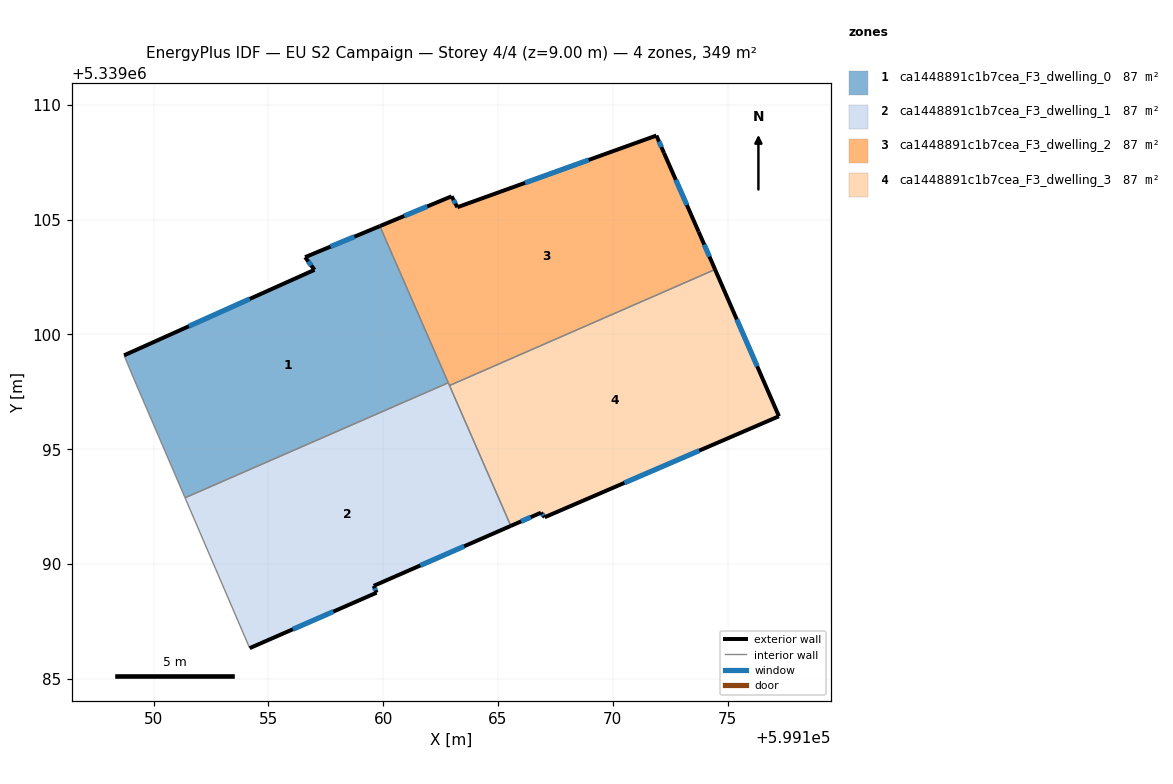
=== STOREY PLAN SPEC (per zone: floor XY polygon, exterior-wall plan segments, windows/doors) ===
zone 1: ca1448891c1b7cea_F3_dwelling_0  (87.2 m²)
  floor: (599159.86, 5339104.72) (599162.84, 5339097.89) (599151.37, 5339092.88) (599149.17, 5339098.02) (599148.72, 5339099.09) (599157.01, 5339102.81) (599156.60, 5339103.36)
  exterior wall: (599156.60, 5339103.36) – (599157.01, 5339102.81)  [0.7 m]
    window: (599156.74, 5339103.18) – (599156.87, 5339103.00)  [0.2 m²]
  exterior wall: (599159.86, 5339104.72) – (599156.60, 5339103.36)  [3.5 m]
    window: (599158.75, 5339104.26) – (599157.71, 5339103.82)  [1.1 m²]
  exterior wall: (599157.01, 5339102.81) – (599148.72, 5339099.09)  [9.1 m]
    window: (599154.19, 5339101.54) – (599151.54, 5339100.36)  [2.8 m²]
  interior walls: 4
zone 2: ca1448891c1b7cea_F3_dwelling_1  (87.2 m²)
  floor: (599162.84, 5339097.89) (599165.56, 5339091.66) (599159.59, 5339089.05) (599159.71, 5339088.75) (599154.19, 5339086.33) (599151.37, 5339092.88)
  exterior wall: (599159.59, 5339089.05) – (599165.56, 5339091.66)  [6.5 m]
    window: (599161.62, 5339089.94) – (599163.53, 5339090.77)  [2.0 m²]
  exterior wall: (599159.71, 5339088.75) – (599159.59, 5339089.05)  [0.3 m]
    window: (599159.67, 5339088.85) – (599159.63, 5339088.95)  [0.1 m²]
  exterior wall: (599154.19, 5339086.33) – (599159.71, 5339088.75)  [6.0 m]
    window: (599156.07, 5339087.16) – (599157.83, 5339087.93)  [1.8 m²]
  interior walls: 4
zone 3: ca1448891c1b7cea_F3_dwelling_2  (87.2 m²)
  floor: (599172.23, 5339107.90) (599173.74, 5339104.47) (599174.46, 5339102.83) (599162.89, 5339097.77) (599159.86, 5339104.72) (599162.98, 5339106.01) (599163.23, 5339105.54) (599171.90, 5339108.66)
  exterior wall: (599171.90, 5339108.66) – (599163.23, 5339105.54)  [9.2 m]
    window: (599168.95, 5339107.60) – (599166.18, 5339106.60)  [2.8 m²]
  exterior wall: (599172.23, 5339107.90) – (599171.90, 5339108.66)  [0.8 m]
    window: (599172.12, 5339108.16) – (599172.02, 5339108.40)  [0.3 m²]
  exterior wall: (599173.74, 5339104.47) – (599172.23, 5339107.90)  [3.7 m]
    window: (599173.23, 5339105.64) – (599172.75, 5339106.73)  [1.1 m²]
  exterior wall: (599174.46, 5339102.83) – (599173.74, 5339104.47)  [1.8 m]
    window: (599174.21, 5339103.39) – (599173.99, 5339103.91)  [0.5 m²]
  exterior wall: (599162.98, 5339106.01) – (599159.86, 5339104.72)  [3.4 m]
    window: (599161.92, 5339105.57) – (599160.92, 5339105.16)  [1.0 m²]
  exterior wall: (599163.23, 5339105.54) – (599162.98, 5339106.01)  [0.5 m]
    window: (599163.15, 5339105.70) – (599163.07, 5339105.85)  [0.2 m²]
  interior walls: 3
zone 4: ca1448891c1b7cea_F3_dwelling_3  (87.2 m²)
  floor: (599174.46, 5339102.83) (599177.24, 5339096.43) (599167.04, 5339092.04) (599166.87, 5339092.23) (599165.56, 5339091.66) (599162.89, 5339097.77)
  exterior wall: (599177.24, 5339096.43) – (599174.46, 5339102.83)  [7.0 m]
    window: (599176.29, 5339098.61) – (599175.40, 5339100.65)  [2.1 m²]
  exterior wall: (599167.04, 5339092.04) – (599177.24, 5339096.43)  [11.1 m]
    window: (599170.51, 5339093.53) – (599173.77, 5339094.94)  [3.4 m²]
  exterior wall: (599166.87, 5339092.23) – (599167.04, 5339092.04)  [0.3 m]
    window: (599166.93, 5339092.17) – (599166.98, 5339092.10)  [0.1 m²]
  exterior wall: (599165.56, 5339091.66) – (599166.87, 5339092.23)  [1.4 m]
    window: (599166.01, 5339091.86) – (599166.43, 5339092.04)  [0.4 m²]
  interior walls: 2

=== DERIVED (storey summary) ===
Building: EU S2 Campaign
Storey: 4 of 4  (floor level z = 9.00 m)
Storey gross floor area: 348.9 m²
Zones on this storey: 4
  - ca1448891c1b7cea_F3_dwelling_0: floor 87.2 m²; exterior wall 13.3 m (39.9 m²); 3 window(s) 4.1 m²; WWR 10.2%
  - ca1448891c1b7cea_F3_dwelling_1: floor 87.2 m²; exterior wall 12.9 m (38.6 m²); 3 window(s) 3.9 m²; WWR 10.2%
  - ca1448891c1b7cea_F3_dwelling_2: floor 87.2 m²; exterior wall 19.5 m (58.5 m²); 6 window(s) 6.0 m²; WWR 10.2%
  - ca1448891c1b7cea_F3_dwelling_3: floor 87.2 m²; exterior wall 19.8 m (59.3 m²); 4 window(s) 6.1 m²; WWR 10.2%
Zone adjacency (shared interzone walls):
  - ca1448891c1b7cea_F3_dwelling_0 ↔ ca1448891c1b7cea_F3_dwelling_1
  - ca1448891c1b7cea_F3_dwelling_0 ↔ ca1448891c1b7cea_F3_dwelling_2
  - ca1448891c1b7cea_F3_dwelling_1 ↔ ca1448891c1b7cea_F3_dwelling_2
  - ca1448891c1b7cea_F3_dwelling_1 ↔ ca1448891c1b7cea_F3_dwelling_3
  - ca1448891c1b7cea_F3_dwelling_2 ↔ ca1448891c1b7cea_F3_dwelling_3